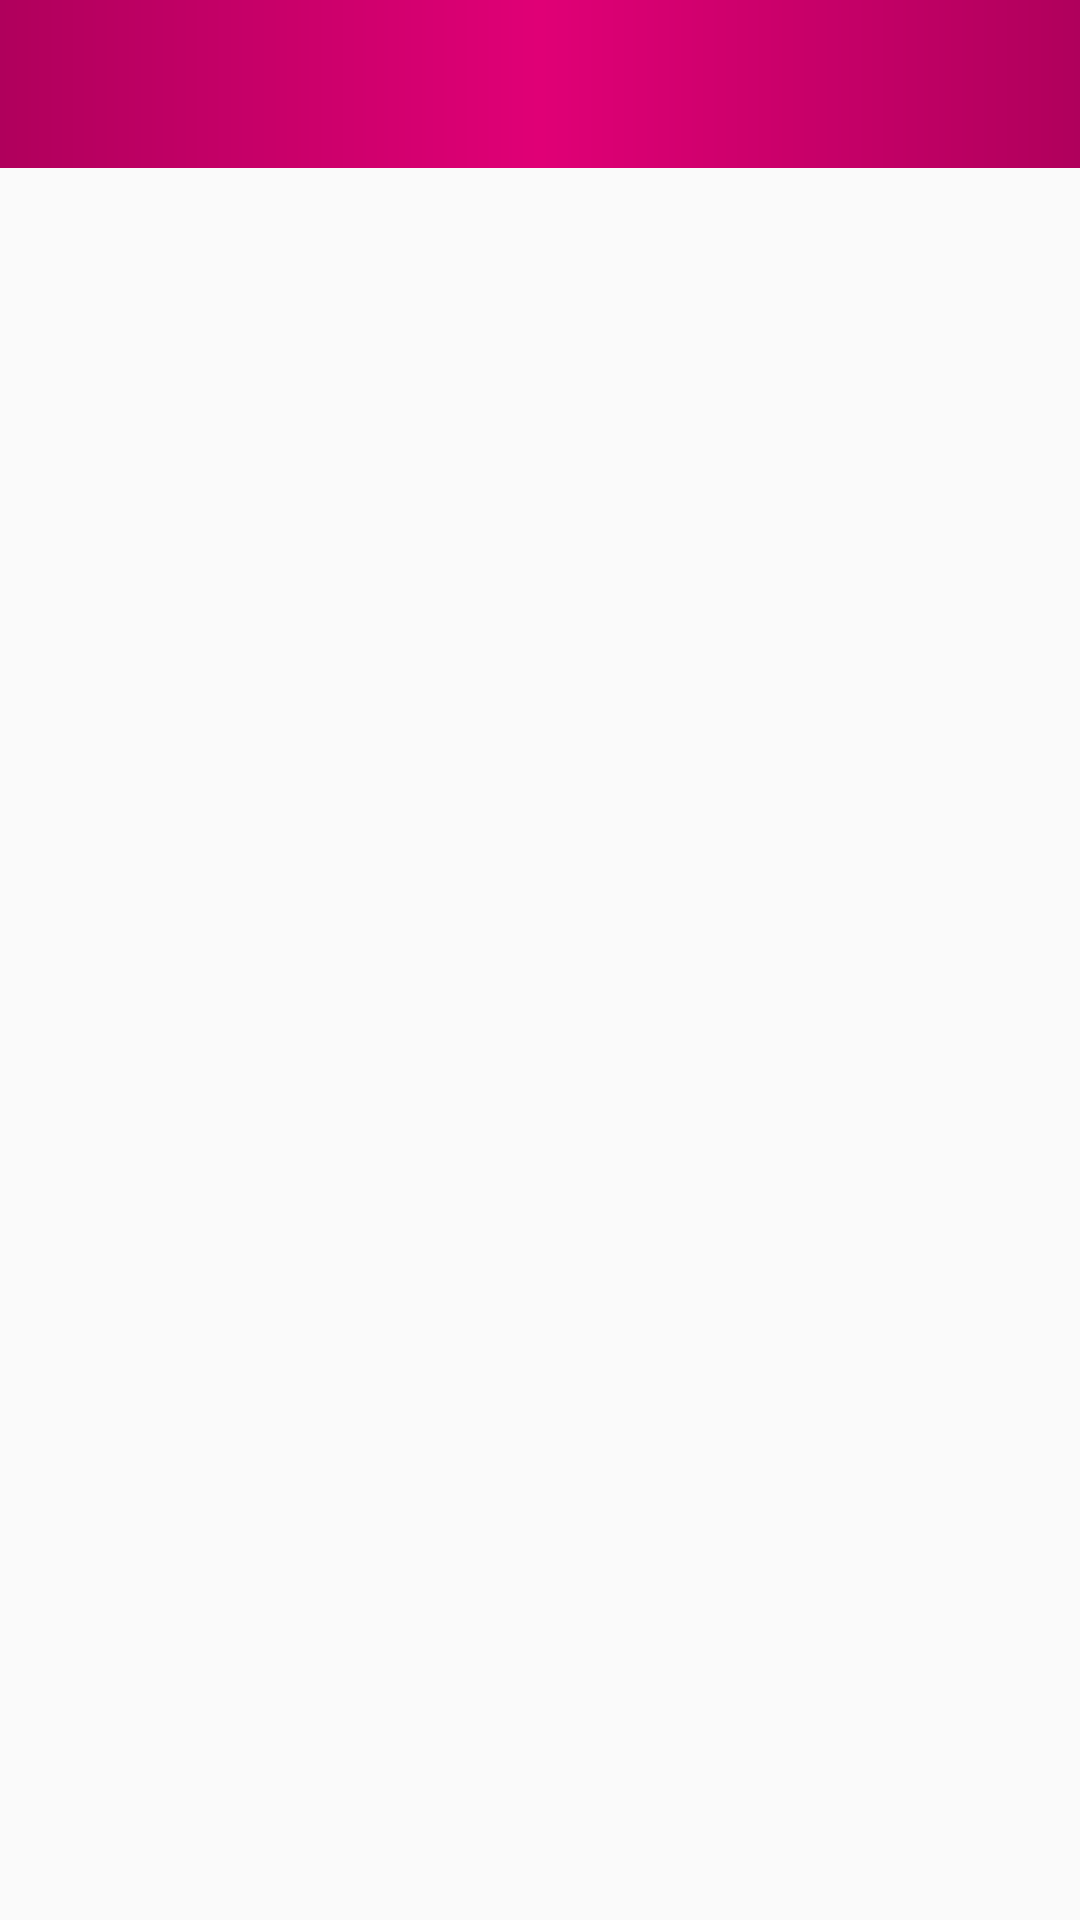

Write the Android layout XML for this screen, with the resource values it uses.
<!-- AndroidManifest.xml: application theme AppThemeCompartamos -->
<!-- res/layout/activity_acerca_de.xml -->
<?xml version="1.0" encoding="utf-8"?>
<RelativeLayout xmlns:android="http://schemas.android.com/apk/res/android"
    xmlns:tools="http://schemas.android.com/tools"
    android:id="@+id/activity_acerca_de"
    android:layout_width="match_parent"
    android:layout_height="match_parent"
    tools:context="com.apps.movilidadcb.bitacorav2.AcercaDeActivity">

    <include layout="@layout/app_toolbar_base" android:id="@+id/toolbar_settings_acerca_de"/>

</RelativeLayout>
<!-- res/layout/app_toolbar_base.xml (included above) -->
<?xml version="1.0" encoding="utf-8"?>
<android.support.v7.widget.Toolbar
    xmlns:android="http://schemas.android.com/apk/res/android"
    xmlns:app="http://schemas.android.com/apk/res-auto"
    android:layout_height="wrap_content"
    android:layout_width="match_parent"
    android:background="@drawable/toolbar_color_layout"
    app:theme="@style/ThemeOverlay.AppCompat.Dark">

</android.support.v7.widget.Toolbar>
<!-- resources referenced by this layout -->
<resources>
  <!-- drawable toolbar_color_layout (drawable) -->
  <?xml version="1.0" encoding="utf-8"?>
  <shape android:shape="rectangle"
      xmlns:android="http://schemas.android.com/apk/res/android">
      <gradient
          android:startColor="@color/magenta_primario"
          android:centerColor="@color/magenta_secundario"
          android:endColor="@color/magenta_primario">
  
      </gradient>
  </shape>
  <style name="AppThemeCompartamos" parent="Theme.AppCompat.Light.NoActionBar">
          <item name="colorPrimary">@color/colorPrimary</item>
          <item name="colorPrimaryDark">@color/colorPrimaryDark</item>
          <item name="colorAccent">@color/colorAccent</item>
      </style>
  <color name="magenta_primario">#b0005c</color>
  <color name="magenta_secundario">#e00076</color>
  <color name="colorPrimary">#b70071</color>
  <color name="colorPrimaryDark">#c20076</color>
  <color name="colorAccent">#FF4081</color>
</resources>
